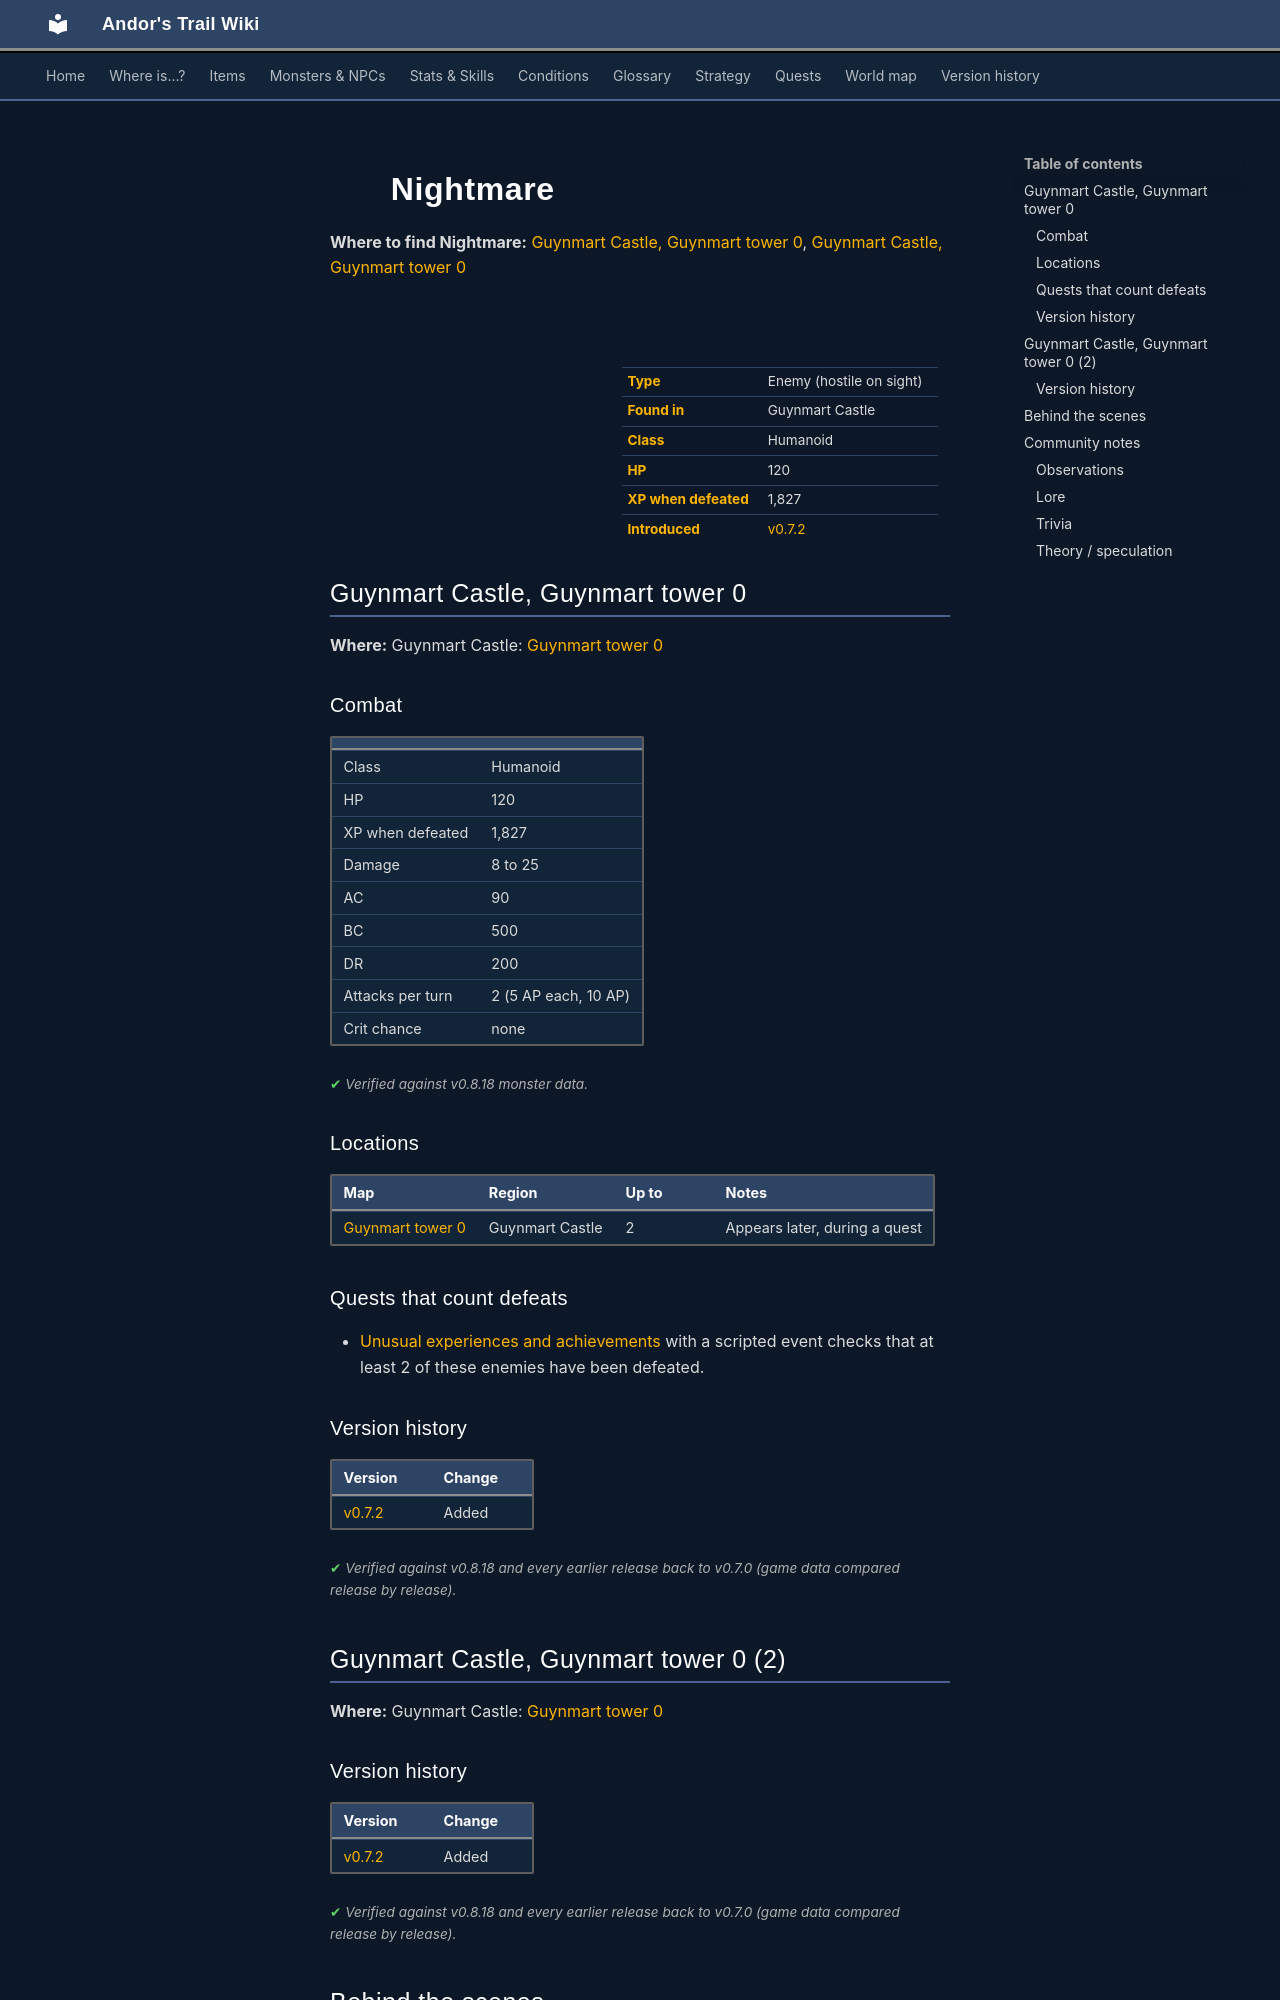

repository: asdfghjkl628/Andor-s-Trail-Wikiiii · page: monsters/guynmart_mare/index.html · generator: mkdocs

---
description: "Nightmare is an enemy in Andor's Trail (humanoid) with 120 HP, worth 1827 XP, found in Guynmart Castle."
---

# ![](../assets/icons/monsters/monsters_tometik8_24.png){ .sprite } Nightmare

**Where to find Nightmare:** [Guynmart Castle, Guynmart tower 0](#v-guynmart_mare), [Guynmart Castle, Guynmart tower 0](#v-guynmart_mare0)

<div class="infobox" markdown>

<p class="ib-img"><img class="sprite" src="../../assets/icons/monsters/monsters_tometik8_24.png" alt=""></p>

| | |
|---|---|
| **Type** | Enemy (hostile on sight) |
| **Found in** | Guynmart Castle |
| **Class** | Humanoid |
| **HP** | 120 |
| **XP when defeated** | 1,827 |
| **Introduced** | [v0.7.2](../versions/0.7.2.md) |

</div>

## Guynmart Castle, Guynmart tower 0 { #v-guynmart_mare }

**Where:** Guynmart Castle: [Guynmart tower 0](../maps/guynmart_tower_0.md)

### Combat

| | |
|---|---|
| Class | Humanoid |
| HP | 120 |
| XP when defeated | 1,827 |
| Damage | 8 to 25 |
| AC | 90 |
| BC | 500 |
| DR | 200 |
| Attacks per turn | 2 (5 AP each, 10 AP) |
| Crit chance | none |


<p class="verified">Verified against v0.8.18 monster data.</p>

### Locations

| Map | Region | Up to | Notes |
|---|---|---|---|
| [Guynmart tower 0](../maps/guynmart_tower_0.md) | Guynmart Castle | 2 | Appears later, during a quest |

### Quests that count defeats

- [Unusual experiences and achievements](../quests/achievements.md#stage-130) with a scripted event checks that at least 2 of these enemies have been defeated.


### Version history

| Version | Change |
|---|---|
| [v0.7.2](../versions/0.7.2.md) | Added |

<p class="verified">Verified against v0.8.18 and every earlier release back to v0.7.0 (game data compared release by release).</p>


## Guynmart Castle, Guynmart tower 0 (2) { #v-guynmart_mare0 }

**Where:** Guynmart Castle: [Guynmart tower 0](../maps/guynmart_tower_0.md)


### Version history

| Version | Change |
|---|---|
| [v0.7.2](../versions/0.7.2.md) | Added |

<p class="verified">Verified against v0.8.18 and every earlier release back to v0.7.0 (game data compared release by release).</p>
